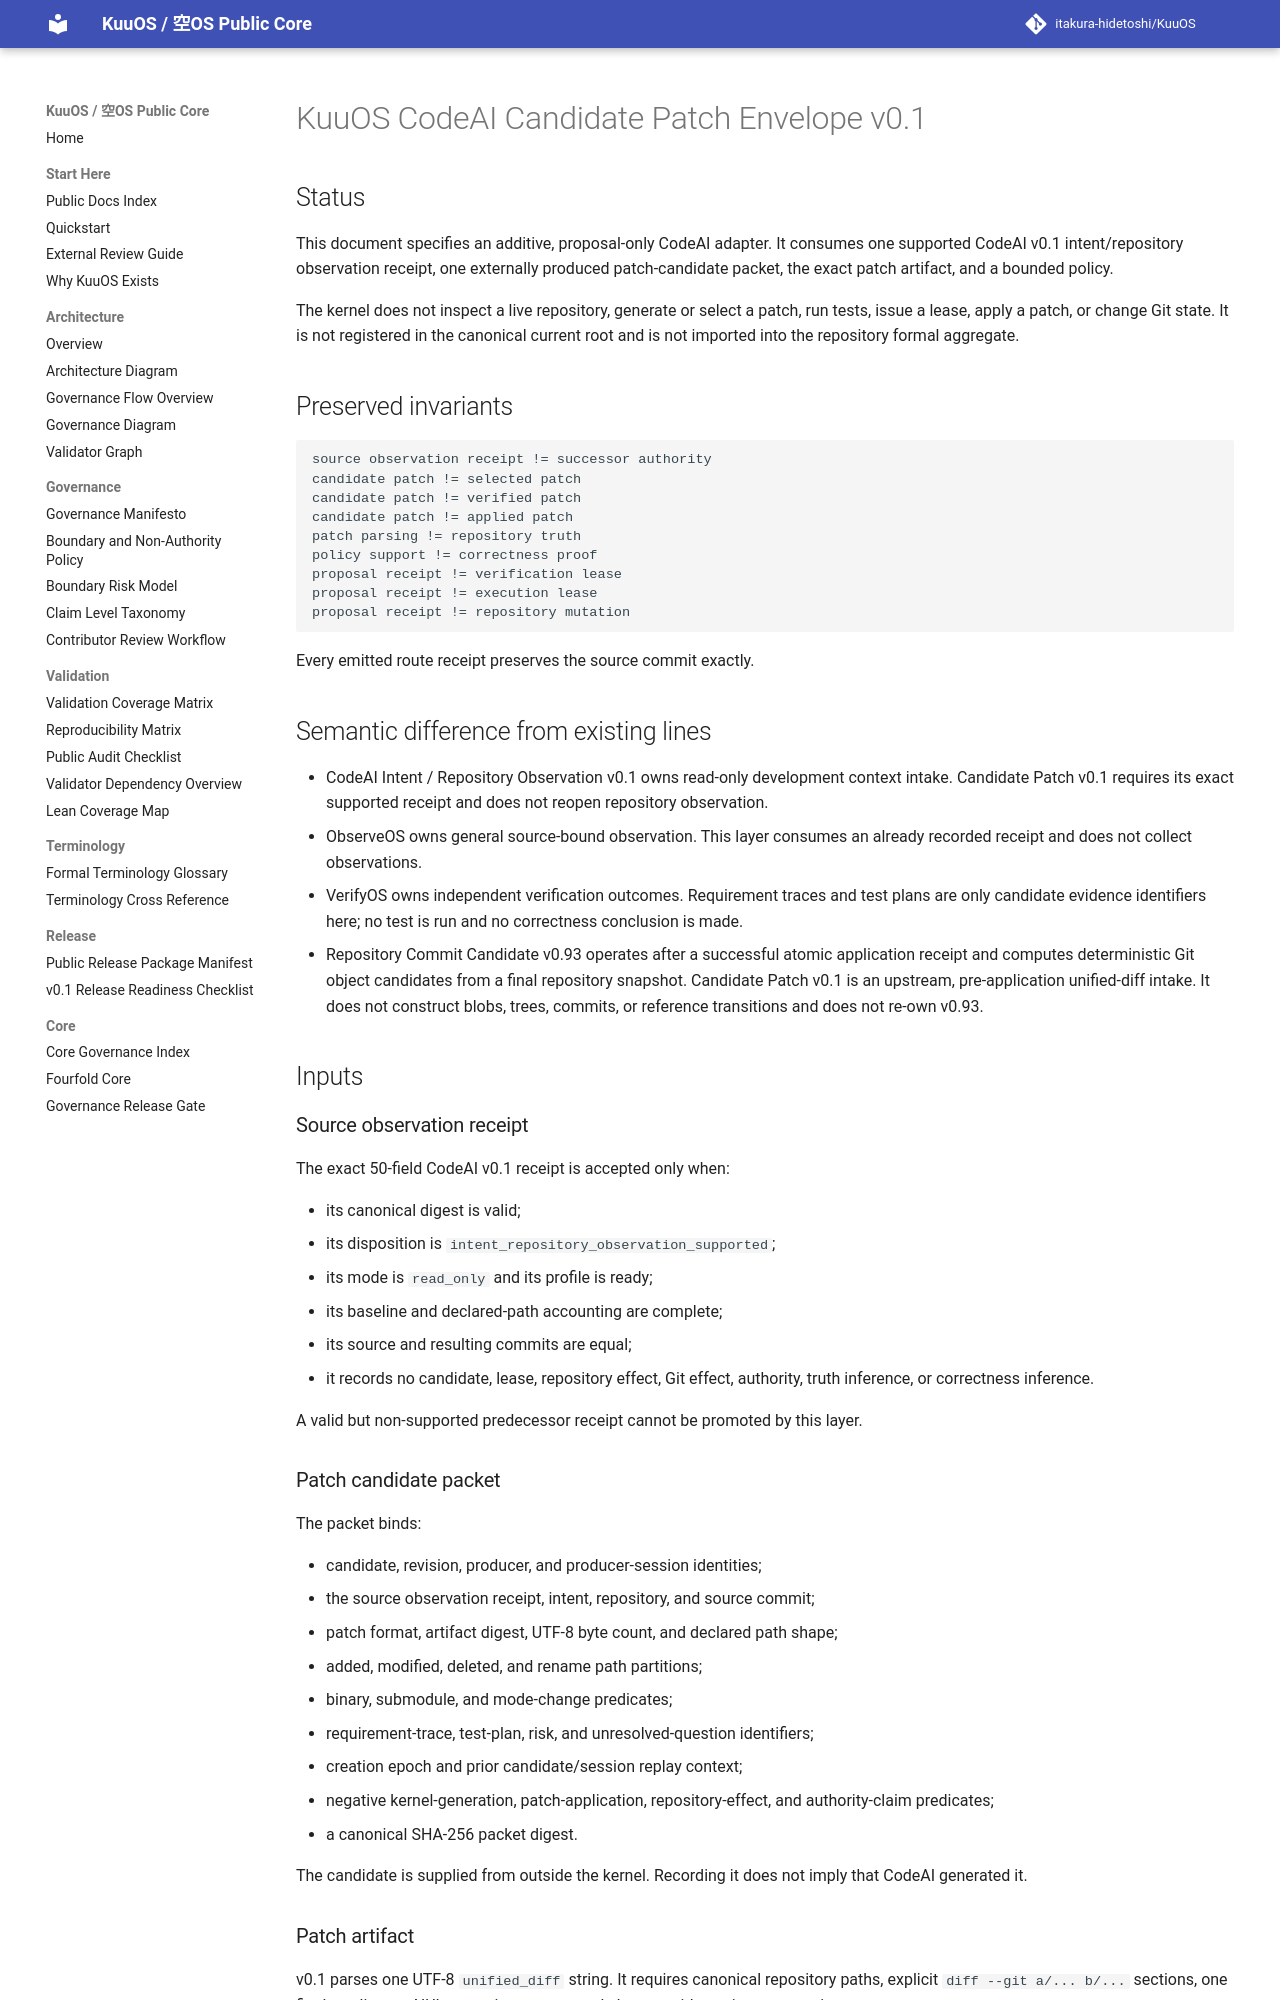

repository: itakura-hidetoshi/KuuOS · page: KUUOS_CODEAI_CANDIDATE_PATCH_ENVELOPE_v0_1/index.html · generator: mkdocs

# KuuOS CodeAI Candidate Patch Envelope v0.1

## Status

This document specifies an additive, proposal-only CodeAI adapter. It consumes
one supported CodeAI v0.1 intent/repository observation receipt, one externally
produced patch-candidate packet, the exact patch artifact, and a bounded policy.

The kernel does not inspect a live repository, generate or select a patch, run
tests, issue a lease, apply a patch, or change Git state. It is not registered
in the canonical current root and is not imported into the repository formal
aggregate.

## Preserved invariants

```text
source observation receipt != successor authority
candidate patch != selected patch
candidate patch != verified patch
candidate patch != applied patch
patch parsing != repository truth
policy support != correctness proof
proposal receipt != verification lease
proposal receipt != execution lease
proposal receipt != repository mutation
```

Every emitted route receipt preserves the source commit exactly.

## Semantic difference from existing lines

- CodeAI Intent / Repository Observation v0.1 owns read-only development
  context intake. Candidate Patch v0.1 requires its exact supported receipt and
  does not reopen repository observation.
- ObserveOS owns general source-bound observation. This layer consumes an
  already recorded receipt and does not collect observations.
- VerifyOS owns independent verification outcomes. Requirement traces and test
  plans are only candidate evidence identifiers here; no test is run and no
  correctness conclusion is made.
- Repository Commit Candidate v0.93 operates after a successful atomic
  application receipt and computes deterministic Git object candidates from a
  final repository snapshot. Candidate Patch v0.1 is an upstream,
  pre-application unified-diff intake. It does not construct blobs, trees,
  commits, or reference transitions and does not re-own v0.93.

## Inputs

### Source observation receipt

The exact 50-field CodeAI v0.1 receipt is accepted only when:

- its canonical digest is valid;
- its disposition is `intent_repository_observation_supported`;
- its mode is `read_only` and its profile is ready;
- its baseline and declared-path accounting are complete;
- its source and resulting commits are equal;
- it records no candidate, lease, repository effect, Git effect, authority,
  truth inference, or correctness inference.

A valid but non-supported predecessor receipt cannot be promoted by this layer.
